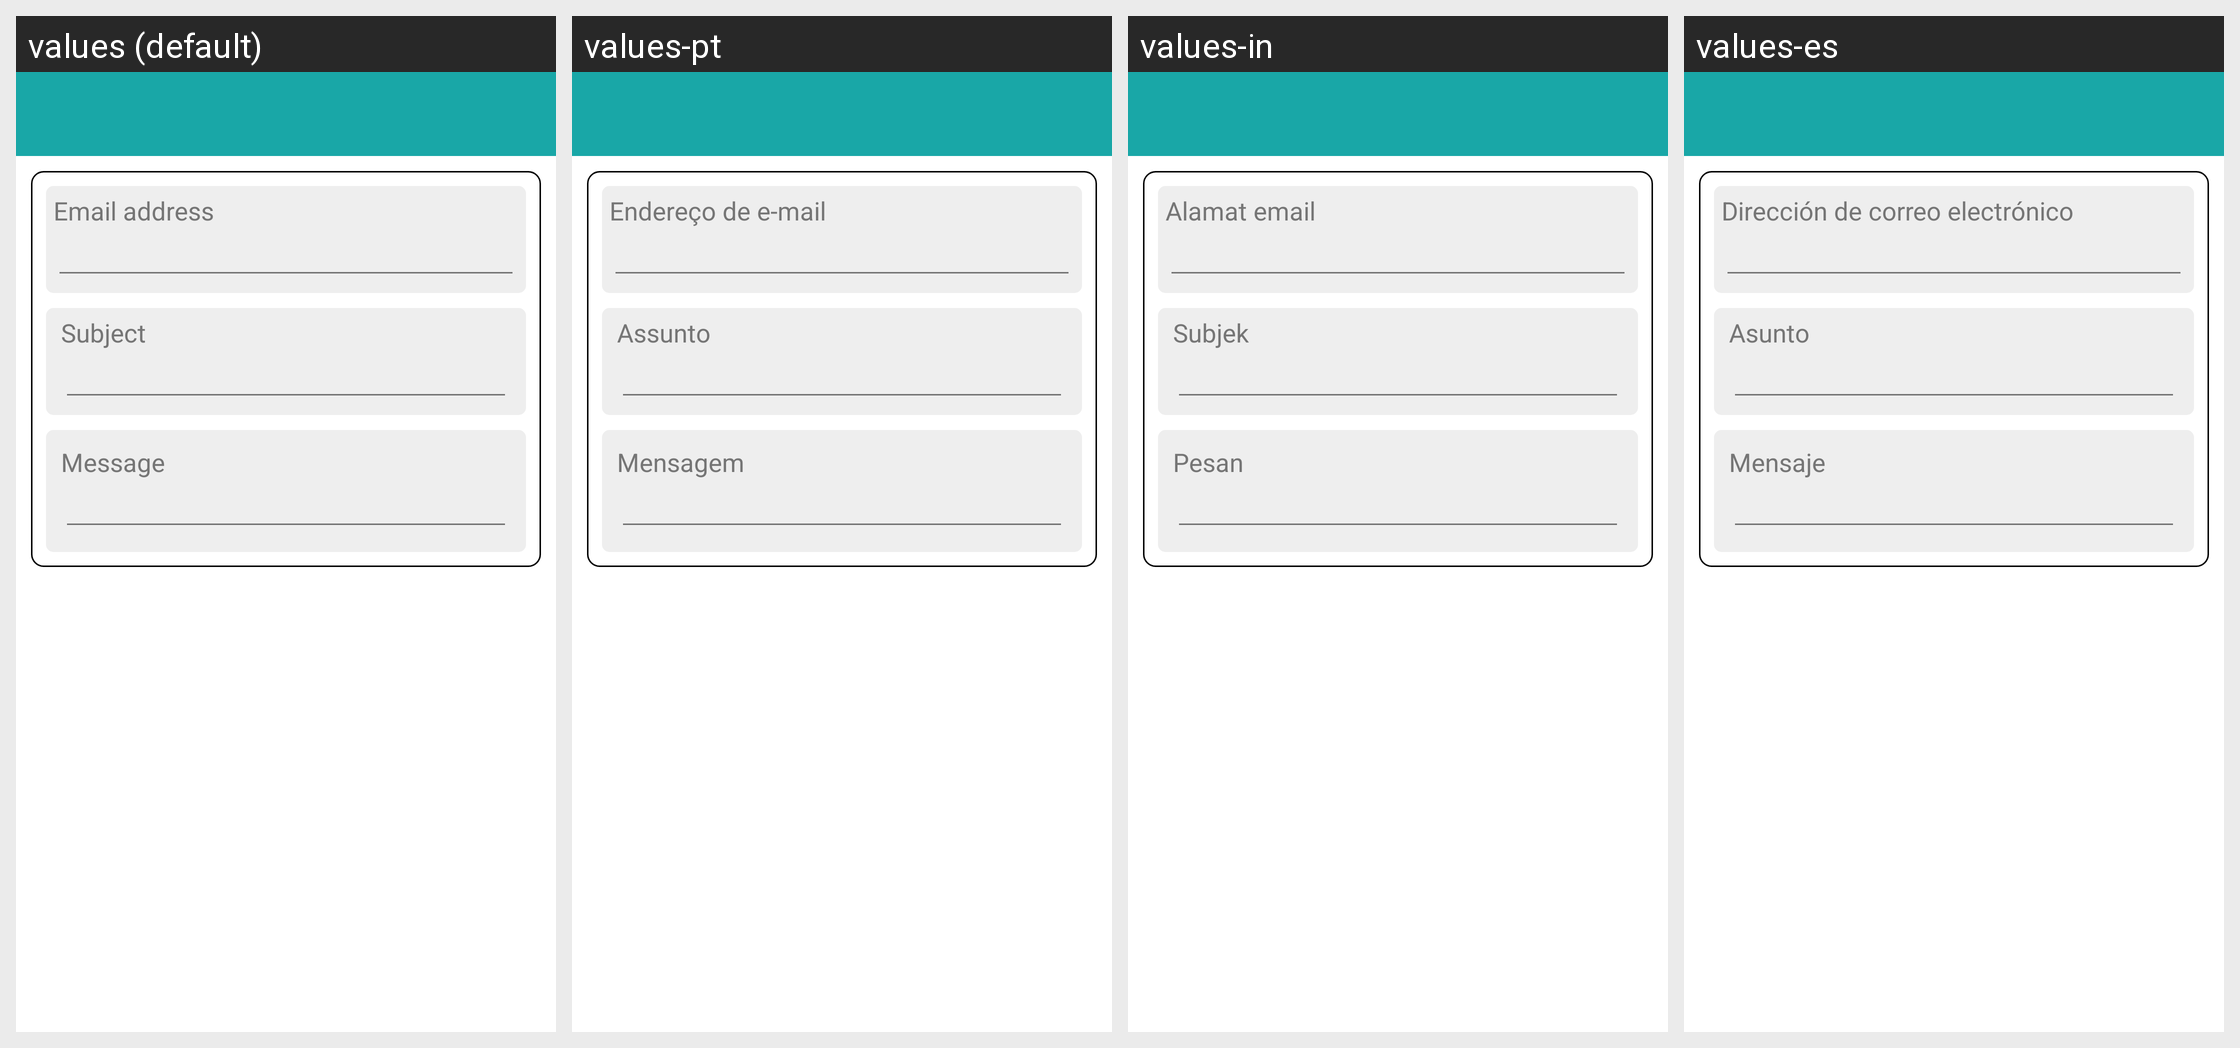

This grid shows one Android layout under several languages. Give, for every string resource on the screen, its name, the default text and each shown locale's text.
Android screen res/layout/activity_email.xml rendered under 4 locales, left to right: values (default), values-pt, values-in, values-es. Device: Nexus 5 (rendered at 1080×1920; each locale shown at half size, 540×960, under a caption strip naming it); theme AppTheme.
Other locales in the repository, not shown: values-ar, values-bn, values-de, values-fr, values-it, values-ja, values-vi.
Strings drawn on this screen, with the default value and each locale's value (text and hints the layout hard-codes, and strings that could not be matched under every locale, appear in the picture but are not listed):

email_address
  values: Email address
  values-pt: Endereço de e-mail
  values-in: Alamat email
  values-es: Dirección de correo electrónico

subject
  values: Subject
  values-pt: Assunto
  values-in: Subjek
  values-es: Asunto

message
  values: Message
  values-pt: Mensagem
  values-in: Pesan
  values-es: Mensaje
